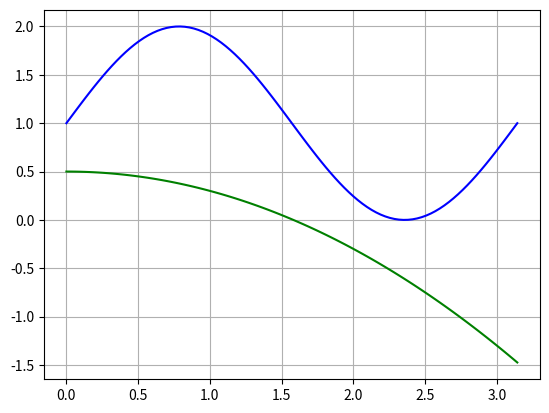

Here is the Python script that generated this plot:
# y1 = sin(2x) +1
#y2 = -0.2x**2 +0.5
# [0,3.14]

import matplotlib.pyplot as plt
import numpy as np

x1 = np.linspace(0, np.pi, 100)
y1 = np.sin(2*x1) + 1
y2 = -0.2*x1**2 +0.5
fig, axs = plt.subplots()
plt.plot(x1, y1, label="y1 = sin(2x) +1", color="blue")
plt.plot(x1, y2, label="y2 = -0.2*x**2 +0.5", color="green")
plt.grid(True)
plt.show()
a = 3.14/99
def f(x):
    y = np.sin(2*x) + 1
    return y
def f1(x):
    y = -0.2*x**2 +0.5
    return y

s1 = 0
w=0
for g in range(99):
    s1 = a * (f(g*a)+f((g+1)*a ))/2
    w = w +s1
print(w)
s2 = 0
q =0
for p in range(99):
    s2 = a * (f1(p*a) + f1((p+1)* a)) / 2
    q= q+s2
print(q)
print(w-q)
